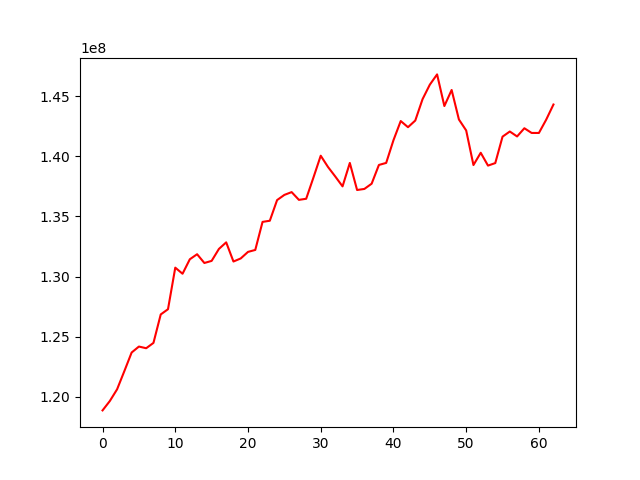

The file beside this chart, header and first rows:
, 0
0, 118856379
1, 119635963
2, 120612740
3, 122129364
4, 123675267
5, 124172083
6, 124032289
7, 124475991
8, 126844848
9, 127280845
10, 130741186
11, 130233553
12, 131438503
13, 131858671
14, 131129377
15, 131304034
16, 132298861
17, 132847194
18, 131251705
19, 131507270
20, 132052691
21, 132215662
22, 134550934
23, 134647085
24, 136366822
25, 136797859
26, 137030380
27, 136385528
28, 136476018
29, 138246960
30, 140060425
31, 139122316
32, 138329589
33, 137507482
34, 139458485
35, 137206028
36, 137293995
37, 137729768
38, 139291646
39, 139460685
40, 141349070
41, 142946483
42, 142435900
43, 142988370
44, 144766315
45, 145975021
46, 146830304
47, 144196961
48, 145533548
49, 143076778
50, 142162894
51, 139283291
52, 140305847
53, 139237478
54, 139446904
55, 141648205
56, 142075438
57, 141664215
58, 142347124
59, 141956210
... 3 more rows
